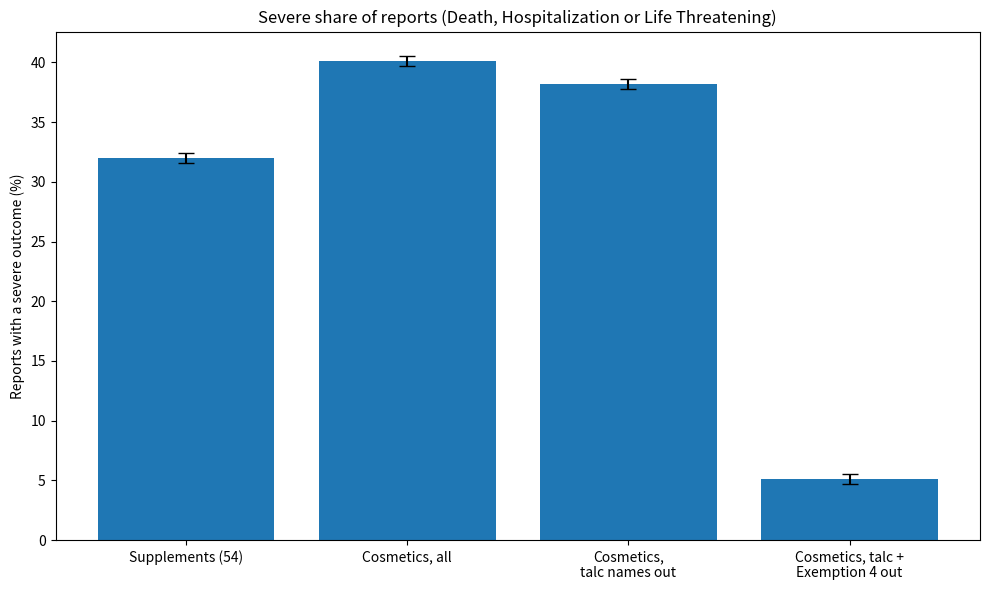

This figure's Python source:
from math import sqrt
import matplotlib.pyplot as plt

groups = {
    "Supplements (54)": (16010, 50074),
    "Cosmetics, all": (20922, 52134),
    "Cosmetics,\ntalc names out": (18482, 48380),
    "Cosmetics, talc +\nExemption 4 out": (536, 10432),
}

names, shares, errs = [], [], []
for name, (severe, total) in groups.items():
    p = severe / total
    names.append(name)
    shares.append(p * 100)
    errs.append(1.96 * sqrt(p * (1 - p) / total) * 100)

plt.figure(figsize=(10, 6))
plt.bar(names, shares, yerr=errs, capsize=6)
plt.ylabel("Reports with a severe outcome (%)")
plt.title("Severe share of reports (Death, Hospitalization or Life Threatening)")
plt.tight_layout()
plt.savefig("severe_share.png")
print("saved")
